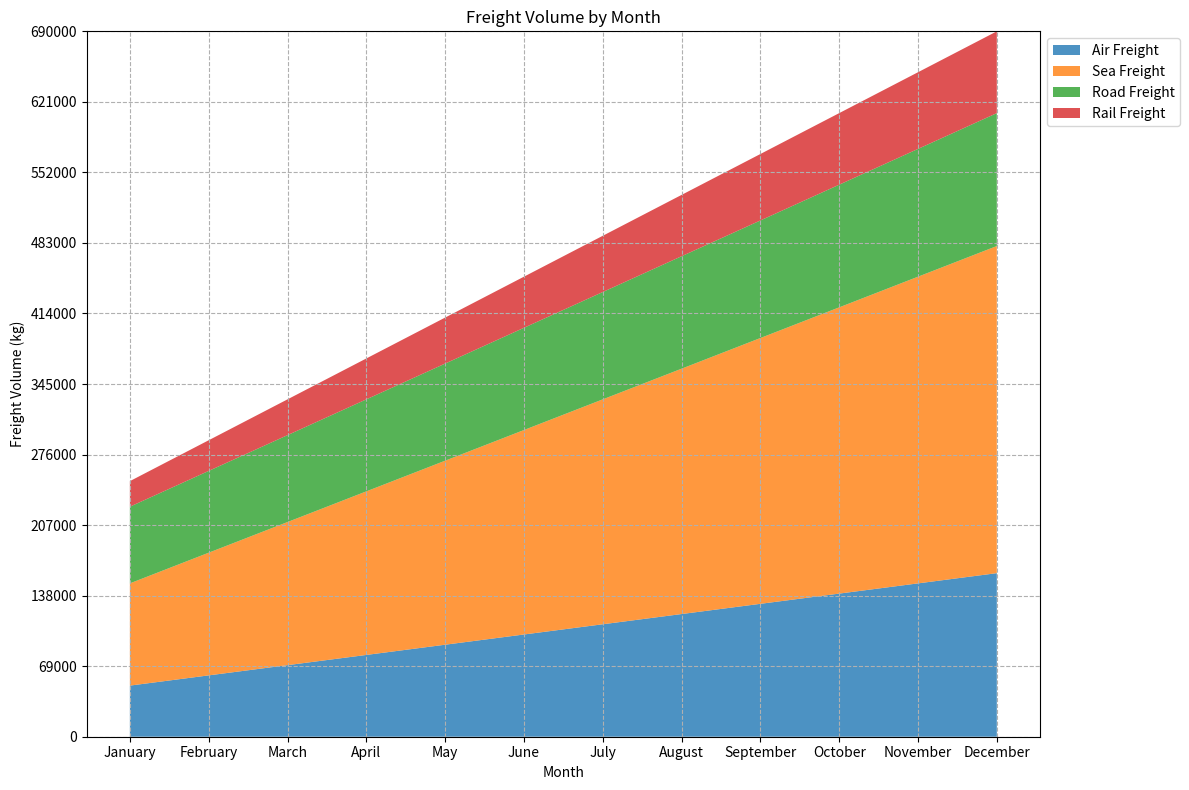

Source code (Python): (Note: this script raises an exception after producing the figure.)

import matplotlib.pyplot as plt
import numpy as np
import pandas as pd

# Step 1: Define the data
data = {'Month': ['January', 'February', 'March', 'April', 'May', 'June', 'July', 'August', 'September', 'October', 'November', 'December'],
        'Air Freight (kg)': [50000, 60000, 70000, 80000, 90000, 100000, 110000, 120000, 130000, 140000, 150000, 160000],
        'Sea Freight (kg)': [100000, 120000, 140000, 160000, 180000, 200000, 220000, 240000, 260000, 280000, 300000, 320000],
        'Road Freight (kg)': [75000, 80000, 85000, 90000, 95000, 100000, 105000, 110000, 115000, 120000, 125000, 130000],
        'Rail Freight (kg)': [25000, 30000, 35000, 40000, 45000, 50000, 55000, 60000, 65000, 70000, 75000, 80000]}

# Step 2: Convert the data into a dataframe
df = pd.DataFrame(data)

# Step 3: Convert the first column to string type
df.iloc[:, 0] = df.iloc[:, 0].astype(str)

# Step 4: Create a figure and set the size
fig, ax = plt.subplots(figsize=(12, 8))

# Step 5: Calculate the max total value and set the y-axis limit and ticks
max_total_value = np.ceil(df.iloc[:, 1:].sum(axis=1).max() / 1000) * 1000
ax.set_ylim(0, max_total_value)
ax.set_yticks(np.linspace(0, max_total_value, np.random.choice([3, 5, 7, 9, 11]), dtype=np.int32))

# Step 6: Use ax.stackplot() to plot the chart
ax.stackplot(df.iloc[:, 0], df.iloc[:, 1], df.iloc[:, 2], df.iloc[:, 3], df.iloc[:, 4], labels=['Air Freight', 'Sea Freight', 'Road Freight', 'Rail Freight'], colors=['#1f77b4', '#ff7f0e', '#2ca02c', '#d62728'], alpha=0.8)

# Step 7: Set the labels, title, and legend
ax.set_xlabel('Month')
ax.set_ylabel('Freight Volume (kg)')
ax.set_title('Freight Volume by Month')
ax.legend(loc='upper left', bbox_to_anchor=(1, 1))

# Step 8: Set the grid lines
ax.grid(ls='dashed')

# Step 9: Automatically resize the image and save it
plt.tight_layout()
plt.savefig('output/final/area_chart/png/20231228-140159_4.png', bbox_inches='tight')

# Step 10: Clear the current image state
plt.clf()
